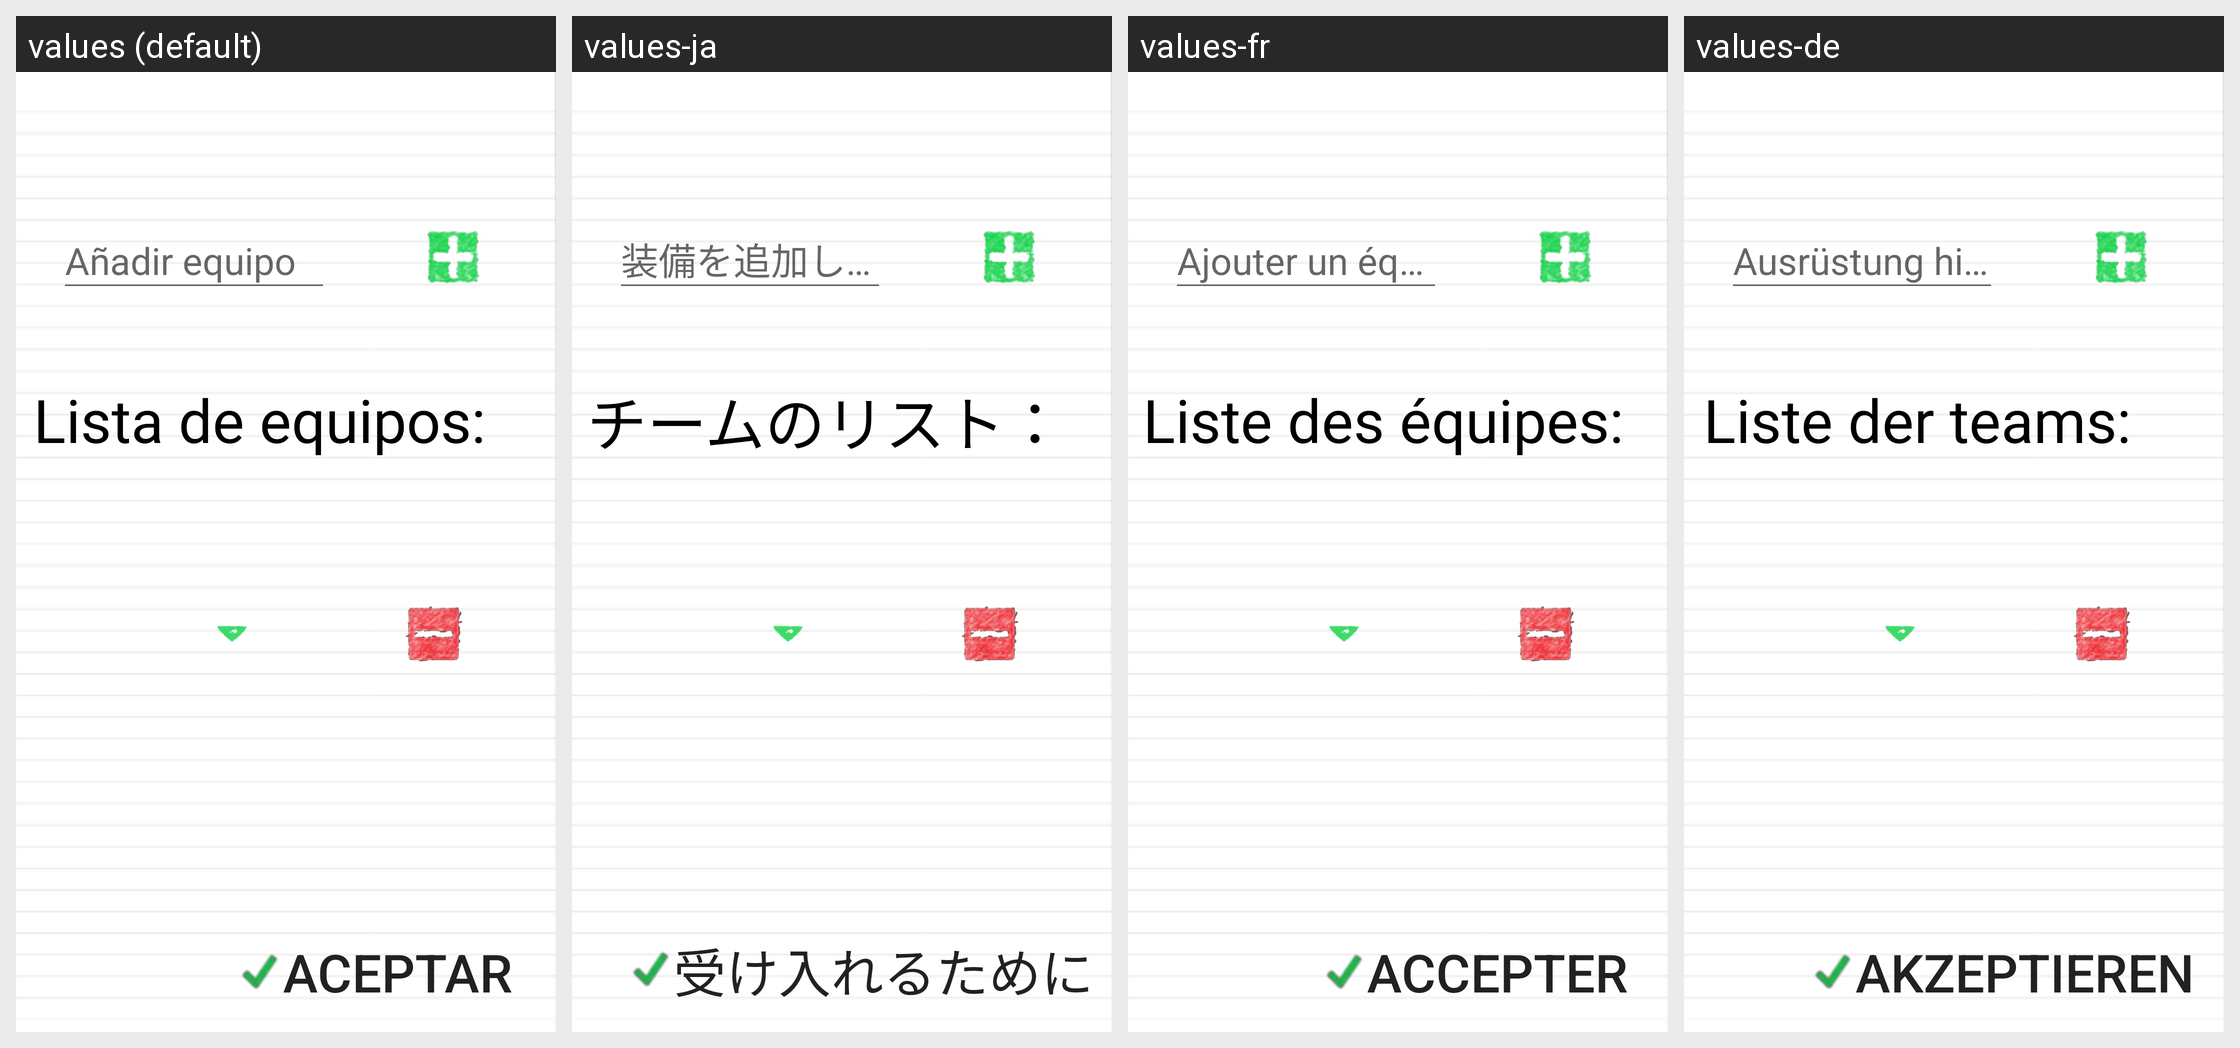

Translations of the strings shown on this Android screen, per locale in the grid:
Android screen res/layout/equipo_opciones.xml rendered under 4 locales, left to right: values (default), values-ja, values-fr, values-de. Device: Nexus 5 (rendered at 1080×1920; each locale shown at half size, 540×960, under a caption strip naming it); theme AppTheme.
Other locales in the repository, not shown: values-en, values-hi, values-in, values-it, values-pt, values-ru, values-th, values-tr, values-zh.
Strings drawn on this screen, with the default value and each locale's value (text and hints the layout hard-codes, and strings that could not be matched under every locale, appear in the picture but are not listed):

listaDequipos
  values: Lista de equipos:
  values-ja: チームのリスト：
  values-fr: Liste des équipes:
  values-de: Liste der teams:

aceptar
  values: Aceptar
  values-ja: 受け入れるために
  values-fr: Accepter
  values-de: Akzeptieren
